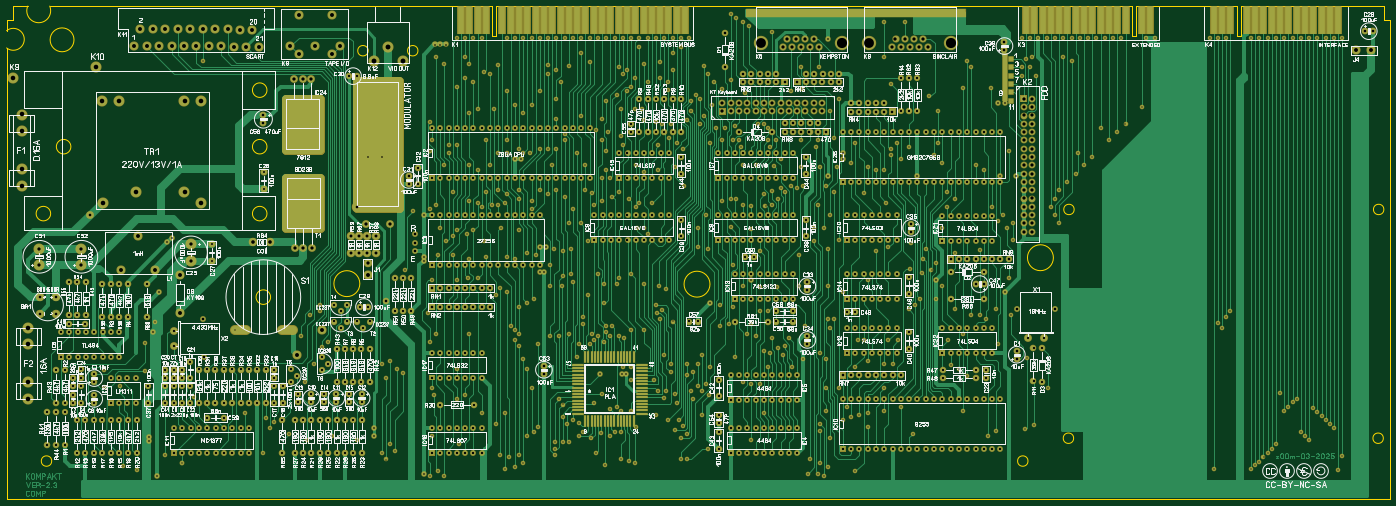
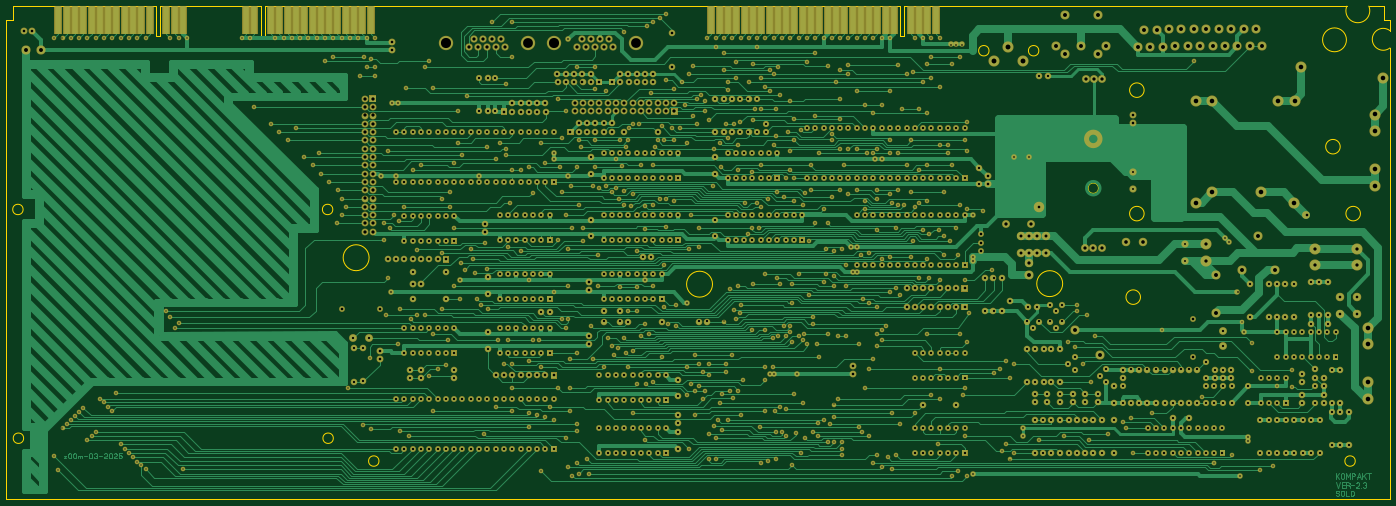
Circuit board: 8 layer files. Board 423.4 x 151.0 mm.
- drill: Didaktik-Kompakt-ver23.DRL (26900 bytes)
- bottom_copper: Didaktik-Kompakt-ver23_copper_bottom.gbr (147979 bytes)
- top_copper: Didaktik-Kompakt-ver23_copper_top.gbr (152282 bytes)
- outline: Didaktik-Kompakt-ver23_outline.gbr (2392 bytes)
- bottom_silk: Didaktik-Kompakt-ver23_silkscreen_bottom.gbr (85 bytes)
- top_silk: Didaktik-Kompakt-ver23_silkscreen_top.gbr (346969 bytes)
- bottom_mask: Didaktik-Kompakt-ver23_soldermask_bottom.gbr (65269 bytes)
- top_mask: Didaktik-Kompakt-ver23_soldermask_top.gbr (68709 bytes)

=== drill: Didaktik-Kompakt-ver23.DRL (26900 bytes, source omitted) ===
=== bottom_copper: Didaktik-Kompakt-ver23_copper_bottom.gbr (147979 bytes, source omitted) ===
=== top_copper: Didaktik-Kompakt-ver23_copper_top.gbr (152282 bytes, source omitted) ===
=== outline: Didaktik-Kompakt-ver23_outline.gbr ===
%FSLAX34Y34*%
%MOMM*%
%LNOUTLINE*%
G71*
G01*
%ADD10C,0.200*%
%LPD*%
G54D10*
G75*
G01X83Y1381714D02*
G03X83Y1434511I20625J26398D01*
G01*
G54D10*
G75*
G01X64827Y1509686D02*
G03X132023Y1509686I33598J-14262D01*
G01*
G54D10*
G75*
G01X3265488Y187325D02*
G03X3265488Y187325I-15876J0D01*
G01*
G54D10*
G75*
G01X3267075Y887412D02*
G03X3267075Y887412I-15875J0D01*
G01*
G54D10*
G75*
G01X4214812Y887412D02*
G03X4214812Y887412I-15874J0D01*
G01*
G54D10*
G75*
G01X4213225Y187325D02*
G03X4213225Y187325I-15875J0D01*
G01*
G54D10*
G75*
G01X3125788Y117475D02*
G03X3125788Y117475I-15876J0D01*
G01*
G54D10*
G75*
G01X138112Y117475D02*
G03X138112Y117475I-15874J0D01*
G01*
G54D10*
G75*
G01X923924Y952500D02*
G03X923924Y952500I-15874J0D01*
G01*
G54D10*
G75*
G01X923924Y1103313D02*
G03X923924Y1103313I-15874J0D01*
G01*
G54D10*
G75*
G01X1106487Y1373188D02*
G03X1106487Y1373188I-15875J0D01*
G01*
G54D10*
G75*
G01X1258887Y1373188D02*
G03X1258887Y1373188I-15875J0D01*
G01*
G54D10*
G75*
G01X3203574Y739774D02*
G03X3203574Y739774I-39686J0D01*
G01*
G54D10*
G75*
G01X2152648Y658812D02*
G03X2152648Y658812I-39686J0D01*
G01*
G54D10*
G75*
G01X1081086Y660400D02*
G03X1081086Y660400I-39686J0D01*
G01*
G54D10*
G75*
G01X206374Y1406525D02*
G03X206374Y1406525I-36512J0D01*
G01*
G54D10*
G75*
G01X196850Y1079500D02*
G03X196850Y1079500I-22225J0D01*
G01*
G54D10*
G75*
G01X134937Y874713D02*
G03X134937Y874713I-22225J0D01*
G01*
G54D10*
G75*
G01X808038Y619125D02*
G03X808038Y619125I-22226J0D01*
G01*
G54D10*
G75*
G01X796925Y874712D02*
G03X796925Y874712I-22225J0D01*
G01*
G54D10*
G75*
G01X796925Y1079500D02*
G03X796925Y1079500I-22225J0D01*
G01*
G54D10*
G75*
G01X796925Y1252538D02*
G03X796925Y1252538I-22225J0D01*
G01*
G54D10*
X0Y0D02*
X0Y1381631D01*
X84Y1381714D01*
G54D10*
X0Y1468438D02*
X19050Y1468438D01*
X19050Y1509712D01*
X64800Y1509712D01*
G54D10*
X0Y1468438D02*
X0Y1434594D01*
X84Y1434511D01*
G54D10*
X132024Y1509686D02*
X1485873Y1509686D01*
X1485900Y1509712D01*
X1485900Y1417638D01*
X1498600Y1417638D01*
X1498600Y1509712D01*
X3443288Y1509712D01*
X3443288Y1419225D01*
X3455988Y1419225D01*
X3455988Y1509712D01*
X3763962Y1509712D01*
X3763962Y1419225D01*
X3776662Y1419225D01*
X3776662Y1509712D01*
X4214812Y1509712D01*
X4214812Y1468438D01*
X4233862Y1468438D01*
X4233862Y0D01*
X0Y0D01*
M02*

=== bottom_silk: Didaktik-Kompakt-ver23_silkscreen_bottom.gbr ===
%FSLAX34Y34*%
%MOMM*%
%LNSILK_BOTTOM*%
G71*
G01*
%ADD10C,2.540*%
%LPD*%
M02*

=== top_silk: Didaktik-Kompakt-ver23_silkscreen_top.gbr (346969 bytes, source omitted) ===
=== bottom_mask: Didaktik-Kompakt-ver23_soldermask_bottom.gbr (65269 bytes, source omitted) ===
=== top_mask: Didaktik-Kompakt-ver23_soldermask_top.gbr (68709 bytes, source omitted) ===
